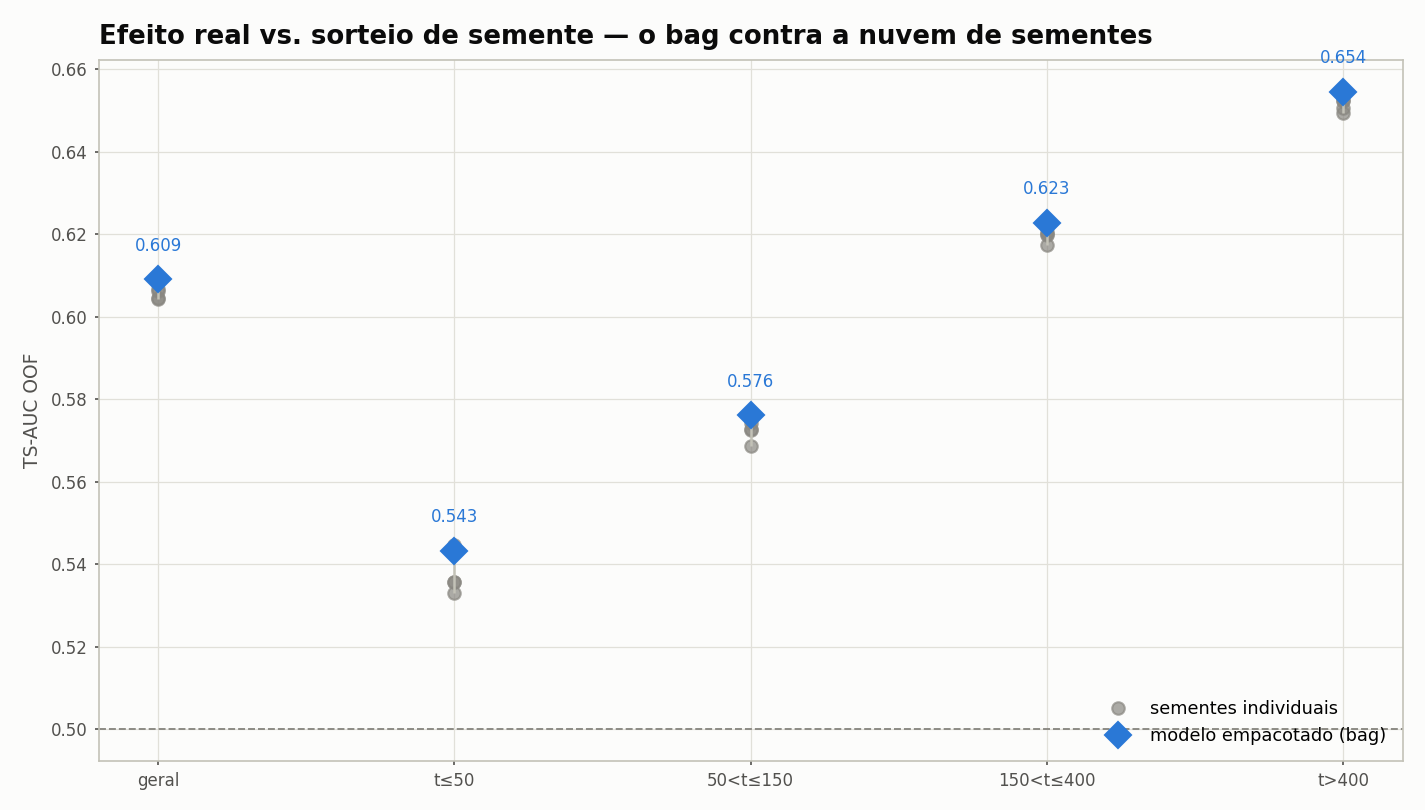

Values plotted in this chart, from the file beside it:
grupo, geral, t≤50, 50<t≤150, 150<t≤400, t>400
bag, 0.6091, 0.5432, 0.5761, 0.6227, 0.6545
seed_0, 0.6066, 0.5446, 0.5728, 0.62, 0.6523
seed_1, 0.6045, 0.5357, 0.5742, 0.6174, 0.6494
seed_2, 0.6061, 0.5356, 0.5726, 0.6205, 0.6526
seed_3, 0.6042, 0.5331, 0.5686, 0.6199, 0.6505
